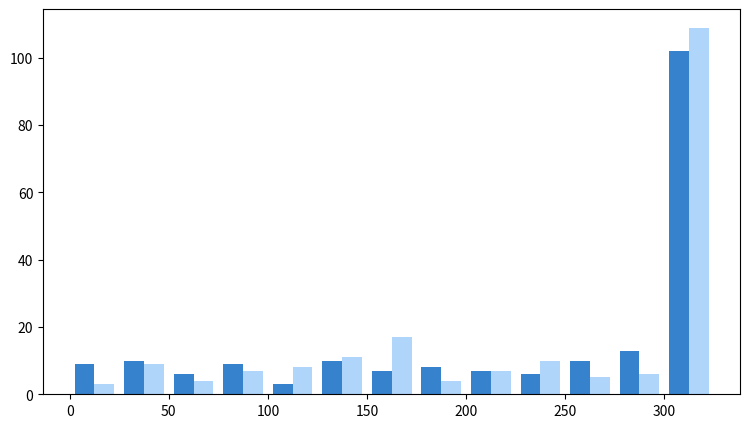

Generate this figure with matplotlib: (Note: this script raises an exception after producing the figure.)
#!/usr/bin/env python3
# -*- coding: utf-8 -*-

import matplotlib.pylab as plt
import numpy as np


def plot_custom_hist(listX=None, bins=None):
    if listX is None:
        np.random.seed(1)
        values_A = np.random.choice(np.arange(600), size=200,
                                    replace=True).tolist()
        values_B = np.random.choice(np.arange(600), size=200,
                                    replace=True).tolist()
        bins = np.arange(0, 350, 25)
    else:
        values_A, values_B = listX

    """
    Clip (limit) the values in an array.

    Given an interval, values outside the interval are clipped to
    the interval edges.  For example, if an interval of ``[0, 1]``
    is specified, values smaller than 0 become 0, and values larger
    than 1 become 1.
    """
    fig, ax = plt.subplots(figsize=(9, 5))
    _, bins, patches = plt.hist([np.clip(values_A, bins[0], bins[-1]),
                                 np.clip(values_B, bins[0], bins[-1])],
                                normed=1,
                                # normed is deprecated and will be replaced by density
                                bins=bins, color=['#3782CC', '#AFD5FA'],
                                label=['A', 'B'])

    xlabels = [str(b) for b in bins[1:]]
    xlabels[-1] = '300+'

    N_labels = len(xlabels)
    plt.xlim([0, 325])
    plt.xticks(25 * np.arange(N_labels) + 12.5)
    ax.set_xticklabels(xlabels)

    plt.yticks([])
    plt.title('')
    plt.setp(patches, linewidth=0)
    plt.legend(loc='upper left')

    fig.tight_layout()

    return plt


def main(argv):
    plt = plot_custom_hist()
    plt.show()

    values_A = np.random.choice(np.arange(600), size=200,
                                replace=True).tolist()
    values_B = np.random.choice(np.arange(600), size=200,
                                replace=True).tolist()
    bins = np.arange(0, 20, 5)

    plt = plot_custom_hist([values_A, values_B], bins)
    plt.show()


if __name__ == '__main__':
    import sys

    sys.exit(main(sys.argv))
